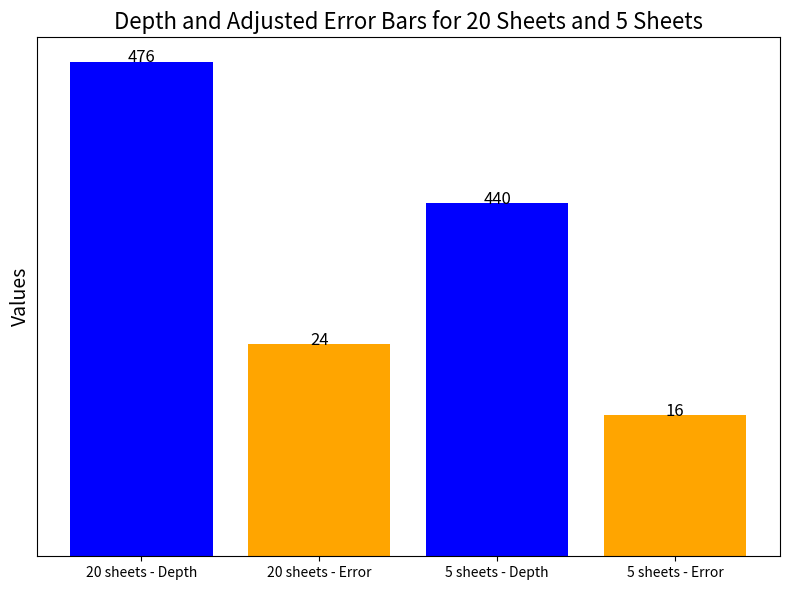

Recreate this plot in Python.
import matplotlib.pyplot as plt
import numpy as np

# Updating the labels to "sheets"
x_labels = ['20 sheets - Depth', '20 sheets - Error', '5 sheets - Depth', '5 sheets - Error']
y_values = [56, 24, 40, 16]  # Adjusted y-values

# Creating the bar graph with updated values
plt.figure(figsize=(8, 6))
bars = plt.bar(x_labels, y_values, color=['b', 'orange', 'b', 'orange'])



custom_labels = [476, 24, 440, 16]  # Manually specified labels
for i, bar in enumerate(bars):
    y_offset = -0.05  # Apply the same offset for all bars to lower the labels
    plt.text(bar.get_x() + bar.get_width()/2, bar.get_height() + y_offset, str(custom_labels[i]), ha='center', fontsize=12)


# Adding grid and labels (removed y-axis tick labels)
plt.gca().yaxis.set_ticks([])  # Remove the y-axis ticks

plt.ylabel('Values', fontsize=14)
plt.title('Depth and Adjusted Error Bars for 20 Sheets and 5 Sheets', fontsize=16)
plt.grid(axis='y', linestyle='--')

# Display the graph
plt.tight_layout()
plt.show()
